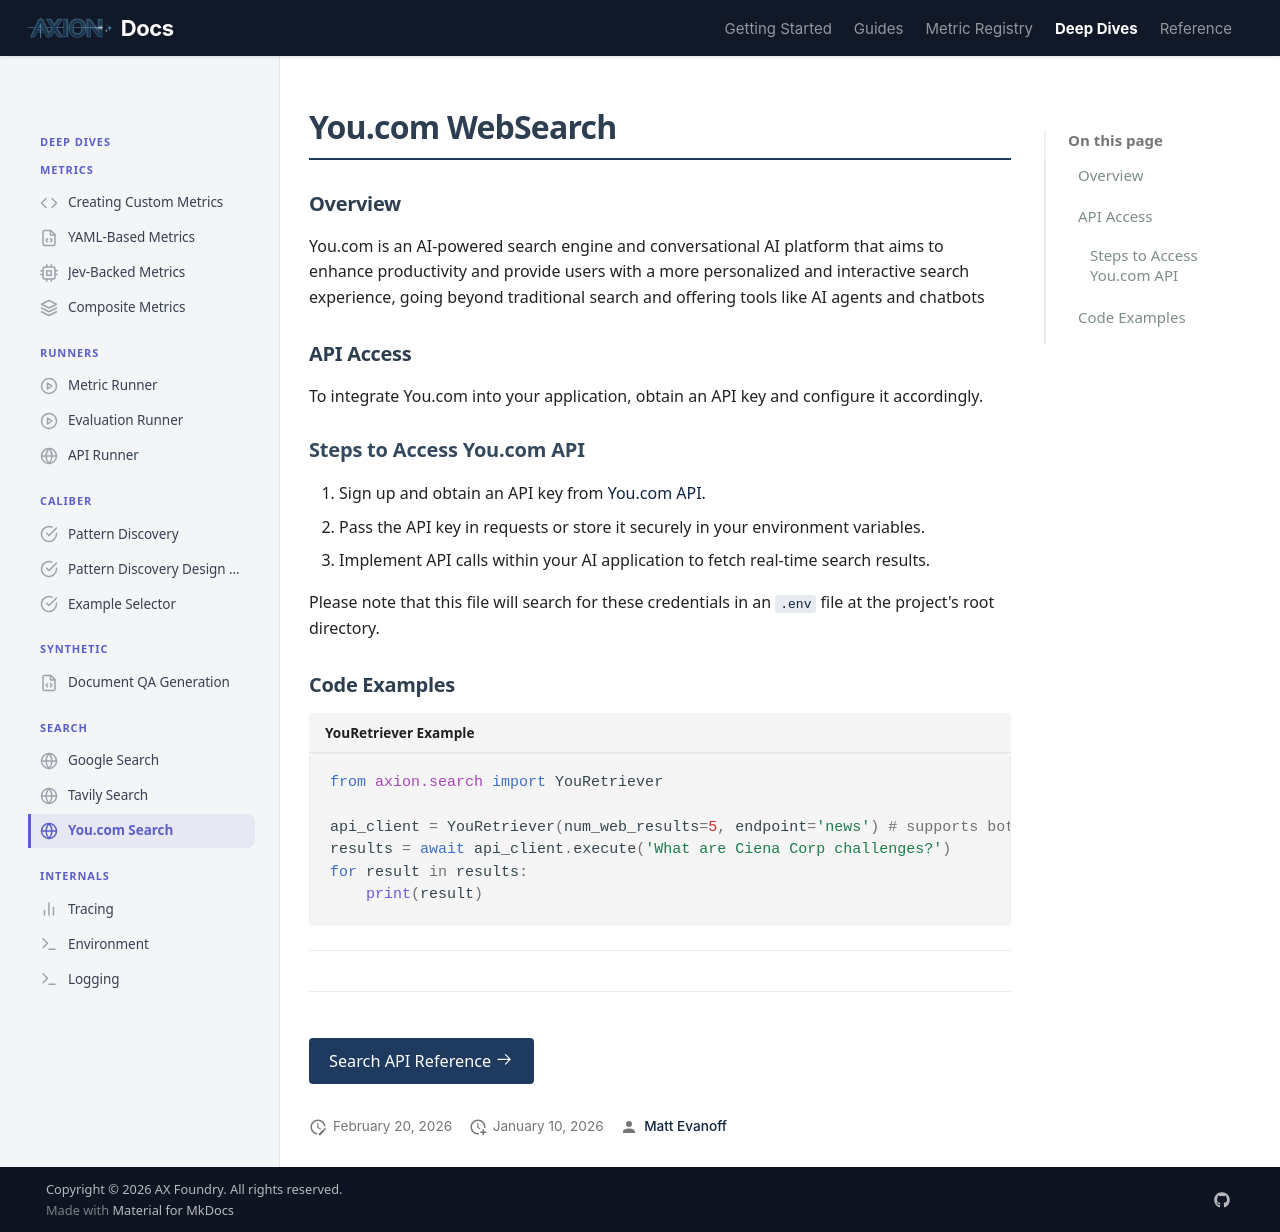

repository: ax-foundry/axion · page: deep-dives/search/you/index.html · generator: mkdocs

---
icon: custom/globe
---
#  You.com WebSearch

## Overview
You.com is an AI-powered search engine and conversational AI platform that aims to enhance productivity and provide users with a more personalized and interactive search experience, going beyond traditional search and offering tools like AI agents and chatbots

## API Access
To integrate You.com into your application, obtain an API key and configure it accordingly.


### Steps to Access You.com API
1. Sign up and obtain an API key from [You.com API](https://api.you.com/).
2. Pass the API key in requests or store it securely in your environment variables.
3. Implement API calls within your AI application to fetch real-time search results.

Please note that this file will search for these credentials in an `.env` file at the project's root directory.


## Code Examples
```py title="YouRetriever Example"
from axion.search import YouRetriever

api_client = YouRetriever(num_web_results=5, endpoint='news') # supports both "news" and "search" endpoints
results = await api_client.execute('What are Ciena Corp challenges?')
for result in results:
    print(result)
```



---

<div class="ref-nav" markdown="1">

[Search API Reference :octicons-arrow-right-24:](../../reference/search.md){ .md-button .md-button--primary }

</div>
